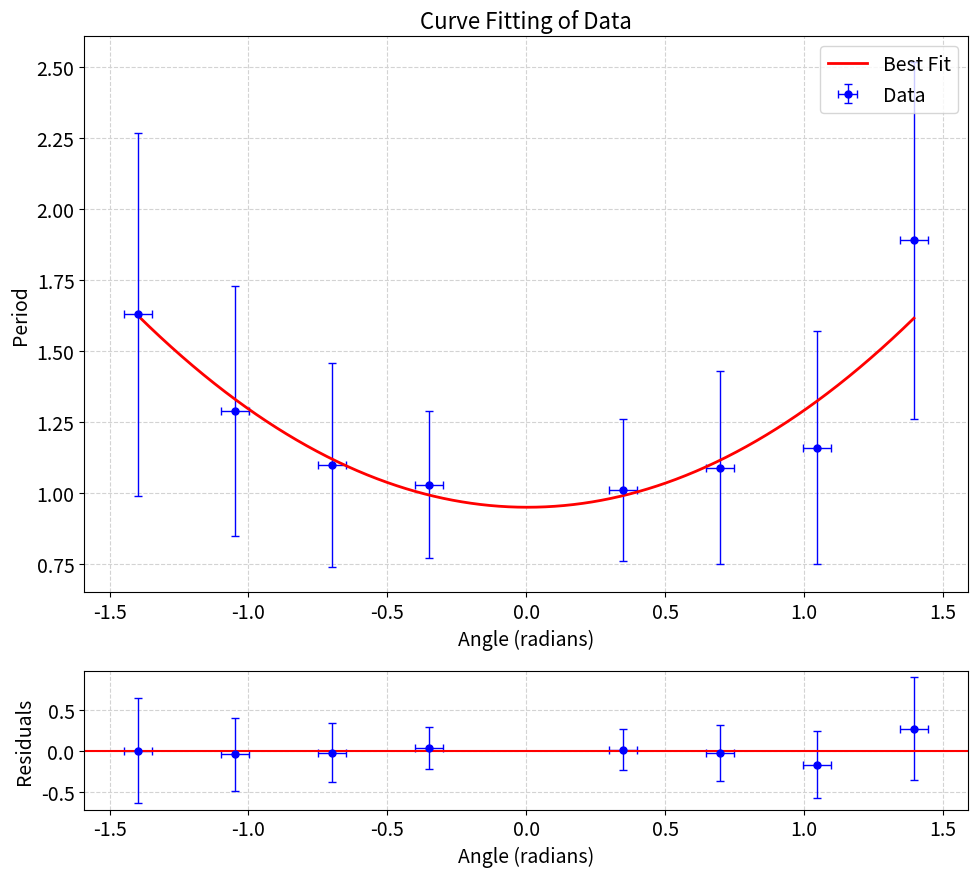

This chart was generated by the following Python code:
import scipy.optimize as optimize
import numpy as np
import matplotlib.pyplot as plt

def function(x, a, b, c):
    return a * np.array(x)**2 + b * np.array(x) + c

def plot_fit(my_func, xdata, ydata, xerror=None, yerror=None, init_guess=None, font_size=14,
             xlabel="Independant Variable (units)", ylabel="Dependent Variable (units)"):

    plt.rcParams.update({'font.size': font_size})
    plt.rcParams['figure.figsize'] = 10, 9

    popt, pcov = optimize.curve_fit(my_func, xdata, ydata, sigma=yerror, p0=init_guess)
    puncert = np.sqrt(np.diagonal(pcov))

    print("Best fit parameters, with uncertainties, but not rounded off properly:")
    for i in range(len(popt)):
        print(popt[i], "+/-", puncert[i])

    start = min(xdata)
    stop = max(xdata)
    xs = np.arange(start, stop, (stop-start)/1000)
    curve = my_func(xs, *popt)

    fig, (ax1, ax2) = plt.subplots(2, 1, gridspec_kw={'height_ratios': [4, 1]})

    # Data and Fit lines
    ax1.errorbar(xdata, ydata, yerr=yerror, xerr=xerror, fmt="o", markersize=5, capsize=3, label="Data", color="blue", lw=1)
    ax1.plot(xs, curve, label="Best Fit", color="red", linewidth=2)

    # Grids
    ax1.grid(True, linestyle='--', which='both', color='lightgrey', zorder=-10)

    # Legend
    ax1.legend(loc='upper right', fontsize='medium')

    # Labels
    ax1.set_xlabel(xlabel, fontsize=font_size)
    ax1.set_ylabel(ylabel, fontsize=font_size)
    ax1.set_title("Curve Fitting of Data", fontsize=font_size+2)

    # Residuals
    residual = ydata - my_func(xdata, *popt)
    ax2.errorbar(xdata, residual, yerr=yerror, xerr=xerror, fmt="o", markersize=5, capsize=3, color="blue", lw=1)
    ax2.axhline(y=0, color="red", linewidth=1.5)
    ax2.grid(True, linestyle='--', which='both', color='lightgrey', zorder=-10)
    ax2.set_xlabel(xlabel, fontsize=font_size)
    ax2.set_ylabel("Residuals", fontsize=font_size)

    fig.tight_layout()
    plt.show()
    fig.savefig("graph_beautiful.png")

# Given data points with asymmetry introduced (converted to radians from degrees)
xdata = [80, 60, 40, 20, -20, -40, -60, -80]
xdata_radians = [np.deg2rad(degree) for degree in xdata]
ydata = [1.89, 1.16, 1.09, 1.01, 1.03, 1.10, 1.29, 1.63]  # Adjusted the y-data for angles -40 and -60
yerror = [0.63, 0.41, 0.34, 0.25, 0.26, 0.36, 0.44, 0.64]
xerror = [0.05] * len(xdata_radians)

# Plotting the graph
plot_fit(function, xdata_radians, ydata, xerror, yerror, xlabel="Angle (radians)", ylabel="Period")
